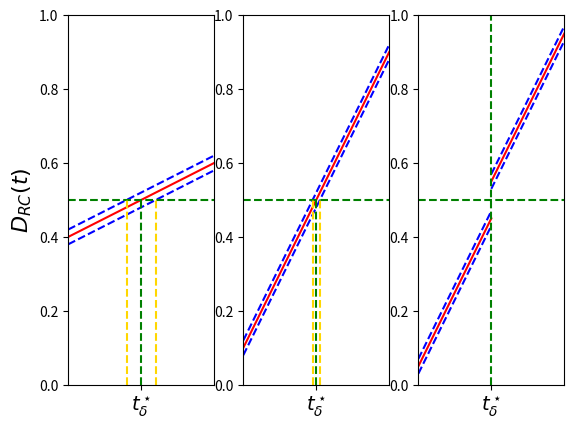

Reproduce this figure in Python.
import numpy as np
import matplotlib.pyplot as plt

x= np.arange(1001)/1000
y=0.2 * x +0.4
y1= y+0.02
y0 = y-0.02
y1[y1>1] = 1
y0[y0<0] = 0

plt.subplot(131)

plt.plot(x,y,color='red')
plt.plot(x,y1,'--',color = 'blue')
plt.plot(x,y0,'--',color = 'blue')
plt.xlim([0,1])
plt.ylim([0,1])
plt.plot([0,1],[0.5,0.5],'--',color = 'green')
plt.plot([0.5,0.5],[0,0.5],'--',color = 'green')
plt.plot([0.4,0.4],[0,0.5],'--',color = 'gold')
plt.plot([0.6,0.6],[0,0.5],'--',color = 'gold')
plt.xticks([0.5],['$t_\delta^\star$'],fontsize = 14)
plt.ylabel('$D_{RC}(t)$',fontsize = 16)


x= np.arange(1001)/1000
y= 0.8 * x + 0.1
y1= y+0.02
y0 = y-0.02
y1[y1>1] = 1
y0[y0<0] = 0


plt.subplot(132)
plt.plot(x,y,color='red')
plt.plot(x,y1,'--',color = 'blue')
plt.plot(x,y0,'--',color = 'blue')
plt.xlim([0,1])
plt.ylim([0,1])
plt.plot([0,1],[0.5,0.5],'--',color = 'green')
plt.plot([0.5,0.5],[0,0.5],'--',color = 'green')
plt.plot([0.38/0.8,0.38/0.8],[0,0.5],'--',color = 'gold')
plt.plot([0.42/0.8,0.42/0.8],[0,0.5,],'--',color = 'gold')
plt.xticks([0.5],['$t_\delta^\star$'],fontsize = 14)




x= np.arange(501)/1000
y=0.8 * x + 0.05
y1= y+0.02
y0 = y-0.02
y1[y1>1] = 1
y0[y0<0] = 0



xt= np.arange(501)/1000+0.5
yt=0.8 * xt + 0.15
y1t= yt+0.02
y0t = yt-0.02
y1t[y1t>1] = 1
y0t[y0t<0] = 0
plt.subplot(133)

plt.plot(x,y,color='red')
plt.plot(xt,yt,color='red')

plt.plot(x,y1,'--',color = 'blue')
plt.plot(x,y0,'--',color = 'blue')
plt.plot(xt, y1t, '--', color='blue')
plt.plot(xt, y0t, '--', color='blue')
plt.xlim([0,1])
plt.ylim([0,1])
plt.plot([0,1],[0.5,0.5],'--',color = 'green')
plt.plot([0.5,0.5],[0,1],'--',color = 'green')

plt.xticks([0.5],['$t_\delta^\star$'],fontsize = 14)
plt.show()